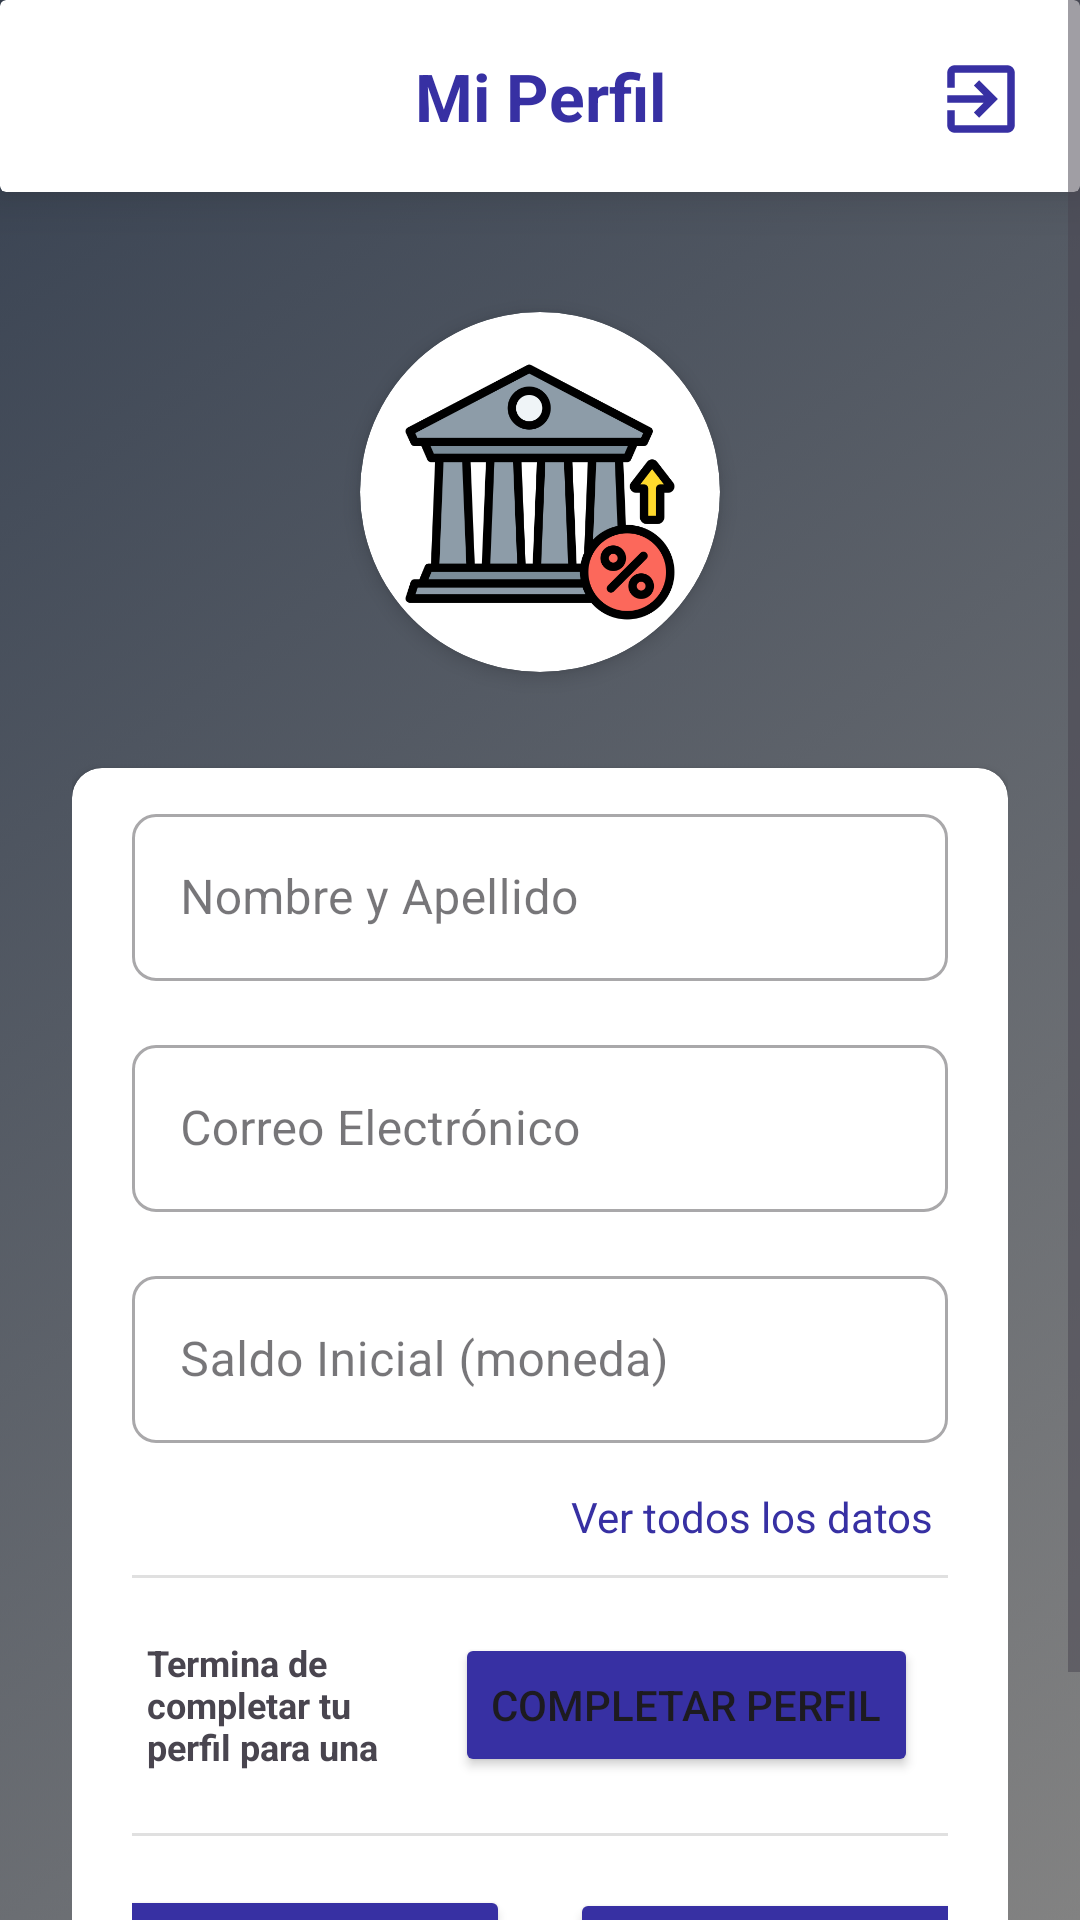

Reconstruct the res/layout file that produces this screen, plus the resources it refers to.
<!-- AndroidManifest.xml: application theme Theme.AplicacionDeImpuestosDelTFG -->
<!-- res/layout/fragment_perfil.xml -->
<?xml version="1.0" encoding="utf-8"?>
<ScrollView xmlns:android="http://schemas.android.com/apk/res/android"
    xmlns:app="http://schemas.android.com/apk/res-auto"
    xmlns:tools="http://schemas.android.com/tools"
    android:layout_width="match_parent"
    android:layout_height="match_parent"
    android:background="@drawable/background"
    tools:context=".vistas.PerfilFragment">

    <LinearLayout
        android:layout_width="match_parent"
        android:layout_height="wrap_content"
        android:orientation="vertical">

        <androidx.cardview.widget.CardView
            android:layout_width="match_parent"
            android:layout_height="?attr/actionBarSize"
            android:paddingHorizontal="16dp"
            app:cardElevation="10dp">

            <ImageButton
                android:id="@+id/ibCerrarSesionPerfil"
                android:layout_width="30dp"
                android:layout_height="30dp"
                android:layout_gravity="right"
                android:layout_margin="18dp"
                android:background="@null"
                android:scaleType="fitCenter"
                android:src="@drawable/baseline_exit_to_app_24" />

            <TextView
                android:layout_width="381dp"
                android:layout_height="wrap_content"
                android:layout_gravity="center"
                android:gravity="center"
                android:text="Mi Perfil"
                android:textColor="#3730A3"
                android:textSize="22sp"
                android:textStyle="bold" />

        </androidx.cardview.widget.CardView>

        <LinearLayout
            android:layout_width="match_parent"
            android:layout_height="wrap_content"
            android:orientation="vertical"
            android:paddingHorizontal="24dp"
            android:paddingTop="16dp"
            android:paddingBottom="32dp">

            <androidx.cardview.widget.CardView
                android:layout_width="120dp"
                android:layout_height="120dp"
                android:layout_gravity="center_horizontal"
                android:layout_marginTop="24dp"
                android:layout_marginBottom="32dp"
                app:cardCornerRadius="60dp"
                app:cardElevation="4dp"
                app:strokeWidth="0dp">

                <ImageView
                    android:id="@+id/ivPerfil"
                    android:layout_width="90dp"
                    android:layout_height="90dp"
                    android:layout_gravity="center"
                    android:scaleType="centerCrop"
                    app:srcCompat="@drawable/perfilimpuestos3" />
            </androidx.cardview.widget.CardView>

            <androidx.cardview.widget.CardView
                android:layout_width="wrap_content"
                android:layout_height="447dp"
                app:cardCornerRadius="10dp">

                <LinearLayout
                    android:layout_width="match_parent"
                    android:layout_height="match_parent"
                    android:orientation="vertical">

                    <com.google.android.material.textfield.TextInputLayout
                        android:id="@+id/tilNombreApPerf"
                        style="@style/Widget.MaterialComponents.TextInputLayout.OutlinedBox"
                        android:layout_width="match_parent"
                        android:layout_height="wrap_content"
                        android:layout_marginHorizontal="20dp"
                        android:layout_marginTop="10dp"
                        android:layout_marginBottom="16dp"
                        android:hint="Nombre y Apellido"
                        app:boxCornerRadiusBottomEnd="8dp"
                        app:boxCornerRadiusBottomStart="8dp"
                        app:boxCornerRadiusTopEnd="8dp"
                        app:boxCornerRadiusTopStart="8dp"
                        app:endIconMode="clear_text">

                        <com.google.android.material.textfield.TextInputEditText
                            android:id="@+id/etNombreApPerf"
                            android:layout_width="match_parent"
                            android:layout_height="wrap_content"
                            android:inputType="textPersonName|textCapWords" />
                    </com.google.android.material.textfield.TextInputLayout>

                    <com.google.android.material.textfield.TextInputLayout
                        android:id="@+id/tilCorreoPerf"
                        style="@style/Widget.MaterialComponents.TextInputLayout.OutlinedBox"
                        android:layout_width="match_parent"
                        android:layout_height="wrap_content"
                        android:layout_marginHorizontal="20dp"
                        android:layout_marginBottom="16dp"
                        android:hint="Correo Electrónico"
                        app:boxCornerRadiusBottomEnd="8dp"
                        app:boxCornerRadiusBottomStart="8dp"
                        app:boxCornerRadiusTopEnd="8dp"
                        app:boxCornerRadiusTopStart="8dp">

                        <com.google.android.material.textfield.TextInputEditText
                            android:id="@+id/etCorreoPerf"
                            android:layout_width="match_parent"
                            android:layout_height="wrap_content"
                            android:enabled="false"
                            android:inputType="textEmailAddress" />
                    </com.google.android.material.textfield.TextInputLayout>

                    <com.google.android.material.textfield.TextInputLayout
                        android:id="@+id/tilSaldoInicialPerfil"
                        style="@style/Widget.MaterialComponents.TextInputLayout.OutlinedBox"
                        android:layout_width="match_parent"
                        android:layout_height="wrap_content"
                        android:layout_marginHorizontal="20dp"
                        android:layout_marginBottom="15dp"
                        android:hint="Saldo Inicial (moneda)"
                        app:boxCornerRadiusBottomEnd="8dp"
                        app:boxCornerRadiusBottomStart="8dp"
                        app:boxCornerRadiusTopEnd="8dp"
                        app:boxCornerRadiusTopStart="8dp"
                        app:endIconMode="clear_text">

                        <com.google.android.material.textfield.TextInputEditText
                            android:id="@+id/etSaldoInicialPerf"
                            android:layout_width="match_parent"
                            android:layout_height="wrap_content"
                            android:inputType="numberDecimal" />
                    </com.google.android.material.textfield.TextInputLayout>

                    <TextView
                        android:id="@+id/tvVerTodoDatosPerfil"
                        android:layout_width="match_parent"
                        android:layout_height="wrap_content"
                        android:layout_marginHorizontal="25dp"
                        android:layout_marginBottom="10dp"
                        android:gravity="right"
                        android:text="Ver todos los datos"
                        android:clickable="true"
                        android:focusable="true"
                        android:textColor="#3730A3" />

                    <View
                        android:layout_width="match_parent"
                        android:layout_height="1dp"
                        android:layout_marginHorizontal="20dp"
                        android:layout_marginBottom="10dp"
                        android:background="?android:attr/listDivider" />

                    <LinearLayout
                        android:layout_width="match_parent"
                        android:layout_height="55dp"
                        android:layout_marginHorizontal="20dp"
                        android:layout_marginVertical="5dp"
                        android:gravity="center"
                        android:orientation="horizontal">

                        <TextView
                            android:id="@+id/textView2"
                            android:layout_width="wrap_content"
                            android:layout_height="45dp"
                            android:layout_margin="5dp"
                            android:layout_weight="1"
                            android:text="Termina de completar tu perfil para una experiencia mucho más completa"
                            android:textSize="12sp"
                            android:textStyle="bold" />

                        <Button
                            android:id="@+id/anadirImpuestos"
                            android:layout_width="wrap_content"
                            android:layout_height="wrap_content"
                            android:layout_marginRight="10dp"
                            android:backgroundTint="#3730A3"
                            android:shadowColor="#000000"
                            android:text="Completar perfil" />
                    </LinearLayout>

                    <View
                        android:id="@+id/view"
                        android:layout_width="match_parent"
                        android:layout_height="1dp"
                        android:layout_marginHorizontal="20dp"
                        android:layout_marginTop="10dp"
                        android:layout_marginBottom="5dp"
                        android:background="?android:attr/listDivider" />

                    <LinearLayout
                        android:layout_width="match_parent"
                        android:layout_height="75dp"
                        android:layout_marginHorizontal="20dp"
                        android:gravity="center"
                        android:orientation="horizontal">

                        <Button
                            android:id="@+id/btModificarDatosPerfil"
                            android:layout_width="150dp"
                            android:layout_height="wrap_content"
                            android:layout_margin="5dp"
                            android:backgroundTint="#3730A3"
                            android:paddingVertical="18dp"
                            android:text="Modificar datos"
                            android:textSize="12sp" />

                        <Button
                            android:id="@+id/btGuardarDatosPerfil"
                            android:layout_width="150dp"
                            android:layout_height="wrap_content"
                            android:layout_margin="5dp"
                            android:layout_weight="1"
                            android:backgroundTint="#3730A3"
                            android:paddingVertical="18dp"
                            android:text="Guardar datos"
                            android:textSize="12sp" />

                        <Button
                            android:id="@+id/btCambiarContrasenaPerf"
                            android:layout_width="150dp"
                            android:layout_height="wrap_content"
                            android:layout_margin="5dp"
                            android:backgroundTint="#3730A3"
                            android:paddingVertical="10dp"
                            android:text="Cambiar Contraseña"
                            android:textSize="12sp" />

                    </LinearLayout>
                </LinearLayout>

            </androidx.cardview.widget.CardView>

        </LinearLayout>

    </LinearLayout>

</ScrollView>
<!-- resources referenced by this layout -->
<resources>
  <!-- drawable background: png bitmap (drawable, 180980 bytes) -->
  <!-- drawable baseline_exit_to_app_24 (drawable) -->
  <vector xmlns:android="http://schemas.android.com/apk/res/android" android:autoMirrored="true" android:height="24dp" android:tint="#3730A3" android:viewportHeight="24" android:viewportWidth="24" android:width="24dp">
        
      <path android:fillColor="@android:color/white" android:pathData="M10.09,15.59L11.5,17l5,-5 -5,-5 -1.41,1.41L12.67,11H3v2h9.67l-2.58,2.59zM19,3H5c-1.11,0 -2,0.9 -2,2v4h2V5h14v14H5v-4H3v4c0,1.1 0.89,2 2,2h14c1.1,0 2,-0.9 2,-2V5c0,-1.1 -0.9,-2 -2,-2z"/>
      
  </vector>
  <!-- drawable perfilimpuestos3: png bitmap (drawable, 32621 bytes) -->
  <style name="Theme.AplicacionDeImpuestosDelTFG" parent="Base.Theme.AplicacionDeImpuestosDelTFG" />
  <style name="Base.Theme.AplicacionDeImpuestosDelTFG" parent="Theme.Material3.DayNight.NoActionBar">
          
          
      </style>
</resources>
